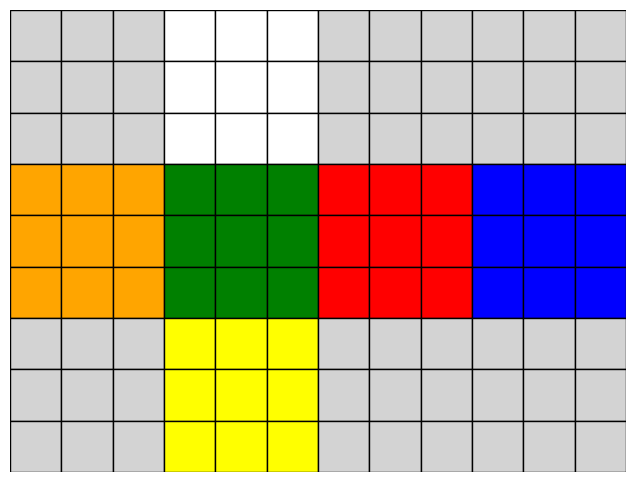
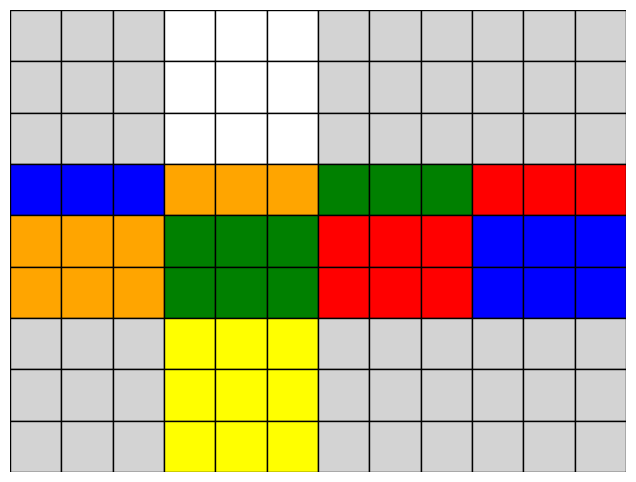
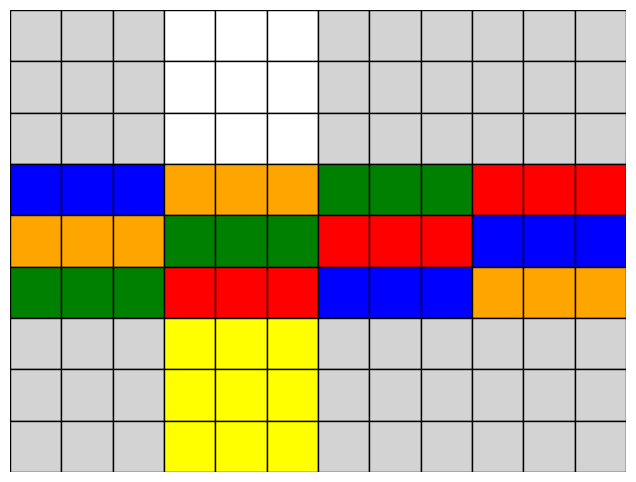
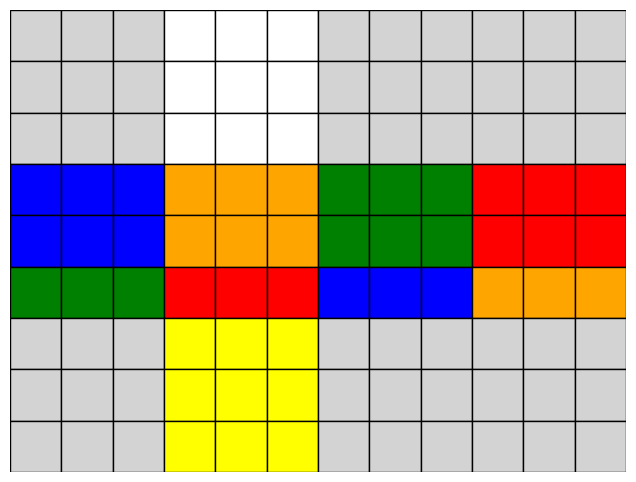
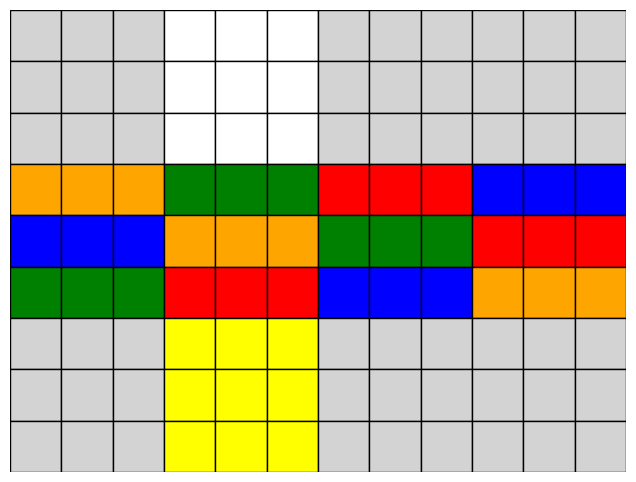
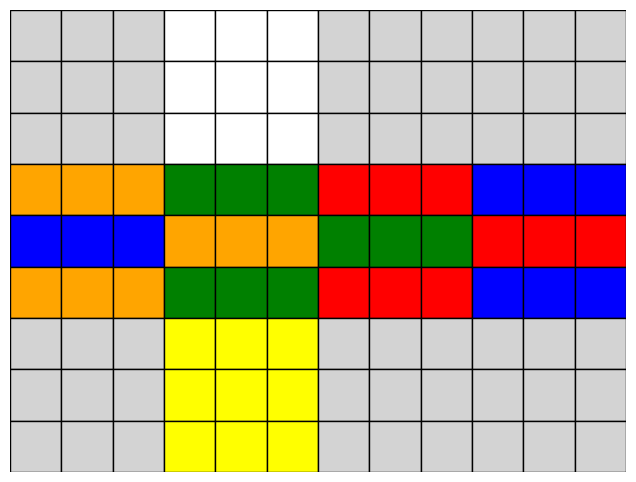

Here is the Python script that generated these plots, in order:
cubo_inicio = [
[' ',' ',' ','W','W','W',' ',' ',' ',' ',' ',' '],
[' ',' ',' ','W','W','W',' ',' ',' ',' ',' ',' '],
[' ',' ',' ','W','W','W',' ',' ',' ',' ',' ',' '],

['O','O','O','G','G','G','R','R','R','B','B','B'],
['O','O','O','G','G','G','R','R','R','B','B','B'],
['O','O','O','G','G','G','R','R','R','B','B','B'],

[' ',' ',' ','Y','Y','Y',' ',' ',' ',' ',' ',' '],
[' ',' ',' ','Y','Y','Y',' ',' ',' ',' ',' ',' '],
[' ',' ',' ','Y','Y','Y',' ',' ',' ',' ',' ',' ']
]

import matplotlib.pyplot as plt
import matplotlib.patches as patches

def dibujar_cubo(cubo):
    colores = {
        'W': 'white',
        'O': 'orange',
        'G': 'green',
        'R': 'red',
        'B': 'blue',
        'Y': 'yellow',
        ' ': 'lightgray'
    }

    fig, ax = plt.subplots(figsize=(8,6))

    for fila in range(9):
        for col in range(12):
            color = colores[cubo[fila][col]]
            rect = patches.Rectangle((col, 8-fila), 1, 1,
                                     edgecolor='black',
                                     facecolor=color)
            ax.add_patch(rect)

    ax.set_xlim(0,12)
    ax.set_ylim(0,9)
    ax.set_aspect('equal')
    ax.axis('off')
    plt.show()

dibujar_cubo(cubo_inicio)

def copiar_cubo(cubo):
    return [fila[:] for fila in cubo]

def cubo_a_texto(cubo):
    return ''.join(''.join(fila) for fila in cubo)

def es_objetivo(cubo):
    return cubo_a_texto(cubo) == cubo_a_texto(cubo_inicio)


def mover_X3R(cubo):  # arriba
    nuevo = copiar_cubo(cubo)

    for i in range(3):
        for j in range(3):
            nuevo[i][j+3] = cubo[2-j][i+3]

    temp = cubo[3][3:6]
    nuevo[3][3:6] = cubo[3][0:3]
    nuevo[3][0:3] = cubo[3][9:12]
    nuevo[3][9:12] = cubo[3][6:9]
    nuevo[3][6:9] = temp

    return nuevo


def mover_X3L(cubo):
    nuevo = copiar_cubo(cubo)

    for i in range(3):
        for j in range(3):
            nuevo[i][j+3] = cubo[j][5-i]

    temp = cubo[3][3:6]
    nuevo[3][3:6] = cubo[3][6:9]
    nuevo[3][6:9] = cubo[3][9:12]
    nuevo[3][9:12] = cubo[3][0:3]
    nuevo[3][0:3] = temp

    return nuevo


def mover_X1R(cubo):  # abajo
    nuevo = copiar_cubo(cubo)

    for i in range(3):
        for j in range(3):
            nuevo[i+6][j+3] = cubo[8-j][i+3]

    temp = cubo[5][3:6]
    nuevo[5][3:6] = cubo[5][6:9]
    nuevo[5][6:9] = cubo[5][9:12]
    nuevo[5][9:12] = cubo[5][0:3]
    nuevo[5][0:3] = temp

    return nuevo


def mover_X1L(cubo):
    nuevo = copiar_cubo(cubo)

    for i in range(3):
        for j in range(3):
            nuevo[i+6][j+3] = cubo[j+6][5-i]

    temp = cubo[5][3:6]
    nuevo[5][3:6] = cubo[5][0:3]
    nuevo[5][0:3] = cubo[5][9:12]
    nuevo[5][9:12] = cubo[5][6:9]
    nuevo[5][6:9] = temp

    return nuevo


def mover_X2R(cubo):  # mitad horizontal
    nuevo = copiar_cubo(cubo)

    temp = cubo[4][3:6]
    nuevo[4][3:6] = cubo[4][0:3]
    nuevo[4][0:3] = cubo[4][9:12]
    nuevo[4][9:12] = cubo[4][6:9]
    nuevo[4][6:9] = temp

    return nuevo


def mover_X2L(cubo):
    nuevo = copiar_cubo(cubo)

    temp = cubo[4][3:6]
    nuevo[4][3:6] = cubo[4][6:9]
    nuevo[4][6:9] = cubo[4][9:12]
    nuevo[4][9:12] = cubo[4][0:3]
    nuevo[4][0:3] = temp

    return nuevo

def mover_Y1U(cubo): return cubo
def mover_Y1D(cubo): return cubo
def mover_Y2U(cubo): return cubo
def mover_Y2D(cubo): return cubo
def mover_Y3U(cubo): return cubo
def mover_Y3D(cubo): return cubo

def mover_Z1R(cubo): return cubo
def mover_Z1L(cubo): return cubo
def mover_Z2R(cubo): return cubo
def mover_Z2L(cubo): return cubo
def mover_Z3R(cubo): return cubo
def mover_Z3L(cubo): return cubo


from collections import deque

def aplicar_movimiento(cubo, movimiento):

    if movimiento == "X1R": return mover_X1R(cubo)
    if movimiento == "X1L": return mover_X1L(cubo)
    if movimiento == "X2R": return mover_X2R(cubo)
    if movimiento == "X2L": return mover_X2L(cubo)
    if movimiento == "X3R": return mover_X3R(cubo)
    if movimiento == "X3L": return mover_X3L(cubo)

    if movimiento == "Y1U": return mover_Y1U(cubo)
    if movimiento == "Y1D": return mover_Y1D(cubo)
    if movimiento == "Y2U": return mover_Y2U(cubo)
    if movimiento == "Y2D": return mover_Y2D(cubo)
    if movimiento == "Y3U": return mover_Y3U(cubo)
    if movimiento == "Y3D": return mover_Y3D(cubo)

    if movimiento == "Z1R": return mover_Z1R(cubo)
    if movimiento == "Z1L": return mover_Z1L(cubo)
    if movimiento == "Z2R": return mover_Z2R(cubo)
    if movimiento == "Z2L": return mover_Z2L(cubo)
    if movimiento == "Z3R": return mover_Z3R(cubo)
    if movimiento == "Z3L": return mover_Z3L(cubo)

    return cubo


def obtener_movimientos(cubo):
    movimientos = [
        "X1R", "X1L",
        "X2R", "X2L",
        "X3R", "X3L",

        "Y1U", "Y1D",
        "Y2U", "Y2D",
        "Y3U", "Y3D",

        "Z1R", "Z1L",
        "Z2R", "Z2L",
        "Z3R", "Z3L"
    ]

    resultado = []

    for mov in movimientos:
        resultado.append((mov, aplicar_movimiento(cubo, mov)))

    return resultado


def bfs(cubo_inicial, limite=6):
    cola = deque()
    visitados = set()

    cola.append((cubo_inicial, []))
    visitados.add(cubo_a_texto(cubo_inicial))

    while cola:
        estado_actual, camino = cola.popleft()

        if es_objetivo(estado_actual):
            return camino

        if len(camino) >= limite:
            continue

        for nombre, nuevo in obtener_movimientos(estado_actual):
            texto = cubo_a_texto(nuevo)

            if texto not in visitados:
                visitados.add(texto)
                cola.append((nuevo, camino + [nombre]))

    return None


def inverso_mov(mov):
    inversos = {
        "X1R":"X1L", "X1L":"X1R",
        "X2R":"X2L", "X2L":"X2R",
        "X3R":"X3L", "X3L":"X3R",
        "Y1U":"Y1D", "Y1D":"Y1U",
        "Y2U":"Y2D", "Y2D":"Y2U",
        "Y3U":"Y3D", "Y3D":"Y3U",
        "Z1R":"Z1L", "Z1L":"Z1R",
        "Z2R":"Z2L", "Z2L":"Z2R",
        "Z3R":"Z3L", "Z3L":"Z3R"
    }
    return inversos[mov]


def bfs_bidireccional(inicio, objetivo, limite=14):
    frente_inicio = {cubo_a_texto(inicio): (inicio, [])}
    frente_objetivo = {cubo_a_texto(objetivo): (objetivo, [])}

    visitados_inicio = dict(frente_inicio)
    visitados_objetivo = dict(frente_objetivo)

    for _ in range(limite):
        nuevo_frente = {}

        for texto, (estado, camino) in frente_inicio.items():
            for mov, nuevo_estado in obtener_movimientos(estado):
                nuevo_texto = cubo_a_texto(nuevo_estado)

                if nuevo_texto not in visitados_inicio:
                    nuevo_camino = camino + [mov]
                    visitados_inicio[nuevo_texto] = (nuevo_estado, nuevo_camino)
                    nuevo_frente[nuevo_texto] = (nuevo_estado, nuevo_camino)

                    if nuevo_texto in visitados_objetivo:
                        camino_obj = visitados_objetivo[nuevo_texto][1]
                        return nuevo_camino + [inverso_mov(m) for m in camino_obj[::-1]]

        frente_inicio = nuevo_frente

        nuevo_frente = {}

        for texto, (estado, camino) in frente_objetivo.items():
            for mov, nuevo_estado in obtener_movimientos(estado):
                nuevo_texto = cubo_a_texto(nuevo_estado)

                if nuevo_texto not in visitados_objetivo:
                    nuevo_camino = camino + [mov]
                    visitados_objetivo[nuevo_texto] = (nuevo_estado, nuevo_camino)
                    nuevo_frente[nuevo_texto] = (nuevo_estado, nuevo_camino)

                    if nuevo_texto in visitados_inicio:
                        camino_ini = visitados_inicio[nuevo_texto][1]
                        return camino_ini + [inverso_mov(m) for m in nuevo_camino[::-1]]

        frente_objetivo = nuevo_frente

    return None



cubo_mezclado = cubo_inicio

mezcla = [
    "X3R",
    "X1R",
    "X2R",
    "X3L"
]

print("CUBO INICIAL:")
dibujar_cubo(cubo_inicio)

for mov in mezcla:
    print("Mezclando con:", mov)
    cubo_mezclado = aplicar_movimiento(cubo_mezclado, mov)
    dibujar_cubo(cubo_mezclado)

print("CUBO MEZCLADO:")
dibujar_cubo(cubo_mezclado)

solucion = bfs(cubo_mezclado, limite=8)

print("SOLUCIÓN BFS:")
print(solucion)

cubo_actual = cubo_mezclado

if solucion is not None:
    for mov in solucion:
        print("Aplicar:", mov)
        cubo_actual = aplicar_movimiento(cubo_actual, mov)
        dibujar_cubo(cubo_actual)
else:
    print("No se encontró solución con ese límite.")


def traducir_solucion(solucion):
    nombres = {
        "U": "gira la cara de ARRIBA una vez hacia la derecha",
        "U'": "gira la cara de ARRIBA una vez hacia la izquierda",
        "U2": "gira la cara de ARRIBA dos veces",

        "D": "gira la cara de ABAJO una vez hacia la derecha",
        "D'": "gira la cara de ABAJO una vez hacia la izquierda",
        "D2": "gira la cara de ABAJO dos veces",

        "L": "gira la cara IZQUIERDA una vez hacia la derecha",
        "L'": "gira la cara IZQUIERDA una vez hacia la izquierda",
        "L2": "gira la cara IZQUIERDA dos veces",

        "R": "gira la cara DERECHA una vez hacia la derecha",
        "R'": "gira la cara DERECHA una vez hacia la izquierda",
        "R2": "gira la cara DERECHA dos veces",

        "F": "gira la cara FRONTAL una vez hacia la derecha",
        "F'": "gira la cara FRONTAL una vez hacia la izquierda",
        "F2": "gira la cara FRONTAL dos veces",

        "B": "gira la cara TRASERA una vez hacia la derecha",
        "B'": "gira la cara TRASERA una vez hacia la izquierda",
        "B2": "gira la cara TRASERA dos veces"
    }

    pasos = solucion.split()

    print("SOLUCIÓN PASO A PASO:\n")

    for i, paso in enumerate(pasos, start=1):
        print(f"Paso {i}: {paso} → {nombres[paso]}")


cubo_profesor = [
[' ',' ',' ','W','W','W',' ',' ',' ',' ',' ',' '],
[' ',' ',' ','W','W','W',' ',' ',' ',' ',' ',' '],
[' ',' ',' ','W','W','W',' ',' ',' ',' ',' ',' '],

['B','B','B','O','O','O','G','G','G','R','R','R'],
['O','O','O','G','G','G','R','R','R','B','B','B'],
['G','G','G','R','R','R','B','B','B','O','O','O'],

[' ',' ',' ','Y','Y','Y',' ',' ',' ',' ',' ',' '],
[' ',' ',' ','Y','Y','Y',' ',' ',' ',' ',' ',' '],
[' ',' ',' ','Y','Y','Y',' ',' ',' ',' ',' ',' ']
]

dibujar_cubo(cubo_profesor)

solucion = bfs_bidireccional(cubo_profesor, cubo_inicio, limite=10)

print("\nSOLUCIÓN BFS:")
print(solucion)

if solucion is not None:

    print("\nPASOS PARA RESOLVER:\n")

    for paso in solucion:

        if paso == "X3L":
            print("Girar la cara superior hacia la IZQUIERDA")

        elif paso == "X3R":
            print("Girar la cara superior hacia la DERECHA")

        elif paso == "X2L":
            print("Girar la capa media horizontal hacia la IZQUIERDA")

        elif paso == "X2R":
            print("Girar la capa media horizontal hacia la DERECHA")

        elif paso == "X1R":
            print("Girar la cara inferior hacia la IZQUIERDA")

        elif paso == "X1L":
            print("Girar la cara inferior hacia la DERECHA")

        elif paso == "Y1U":
            print("Girar la cara izquierda hacia ARRIBA")

        elif paso == "Y1D":
            print("Girar la cara izquierda hacia ABAJO")

        elif paso == "Y2U":
            print("Girar la capa media vertical hacia ARRIBA")

        elif paso == "Y2D":
            print("Girar la capa media vertical hacia ABAJO")

        elif paso == "Y3U":
            print("Girar la cara derecha hacia ARRIBA")

        elif paso == "Y3D":
            print("Girar la cara derecha hacia ABAJO")

        elif paso == "Z1R":
            print("Girar la cara frontal hacia la DERECHA")

        elif paso == "Z1L":
            print("Girar la cara frontal hacia la IZQUIERDA")

        elif paso == "Z2R":
            print("Girar la capa media de profundidad hacia la DERECHA")

        elif paso == "Z2L":
            print("Girar la capa media de profundidad hacia la IZQUIERDA")

        elif paso == "Z3R":
            print("Girar la cara trasera hacia la DERECHA")

        elif paso == "Z3L":
            print("Girar la cara trasera hacia la IZQUIERDA")

else:
    print("\nNo se encontró solución con ese límite.")
    print("Prueba aumentando el límite o revisa que la matriz esté bien escrita.")
